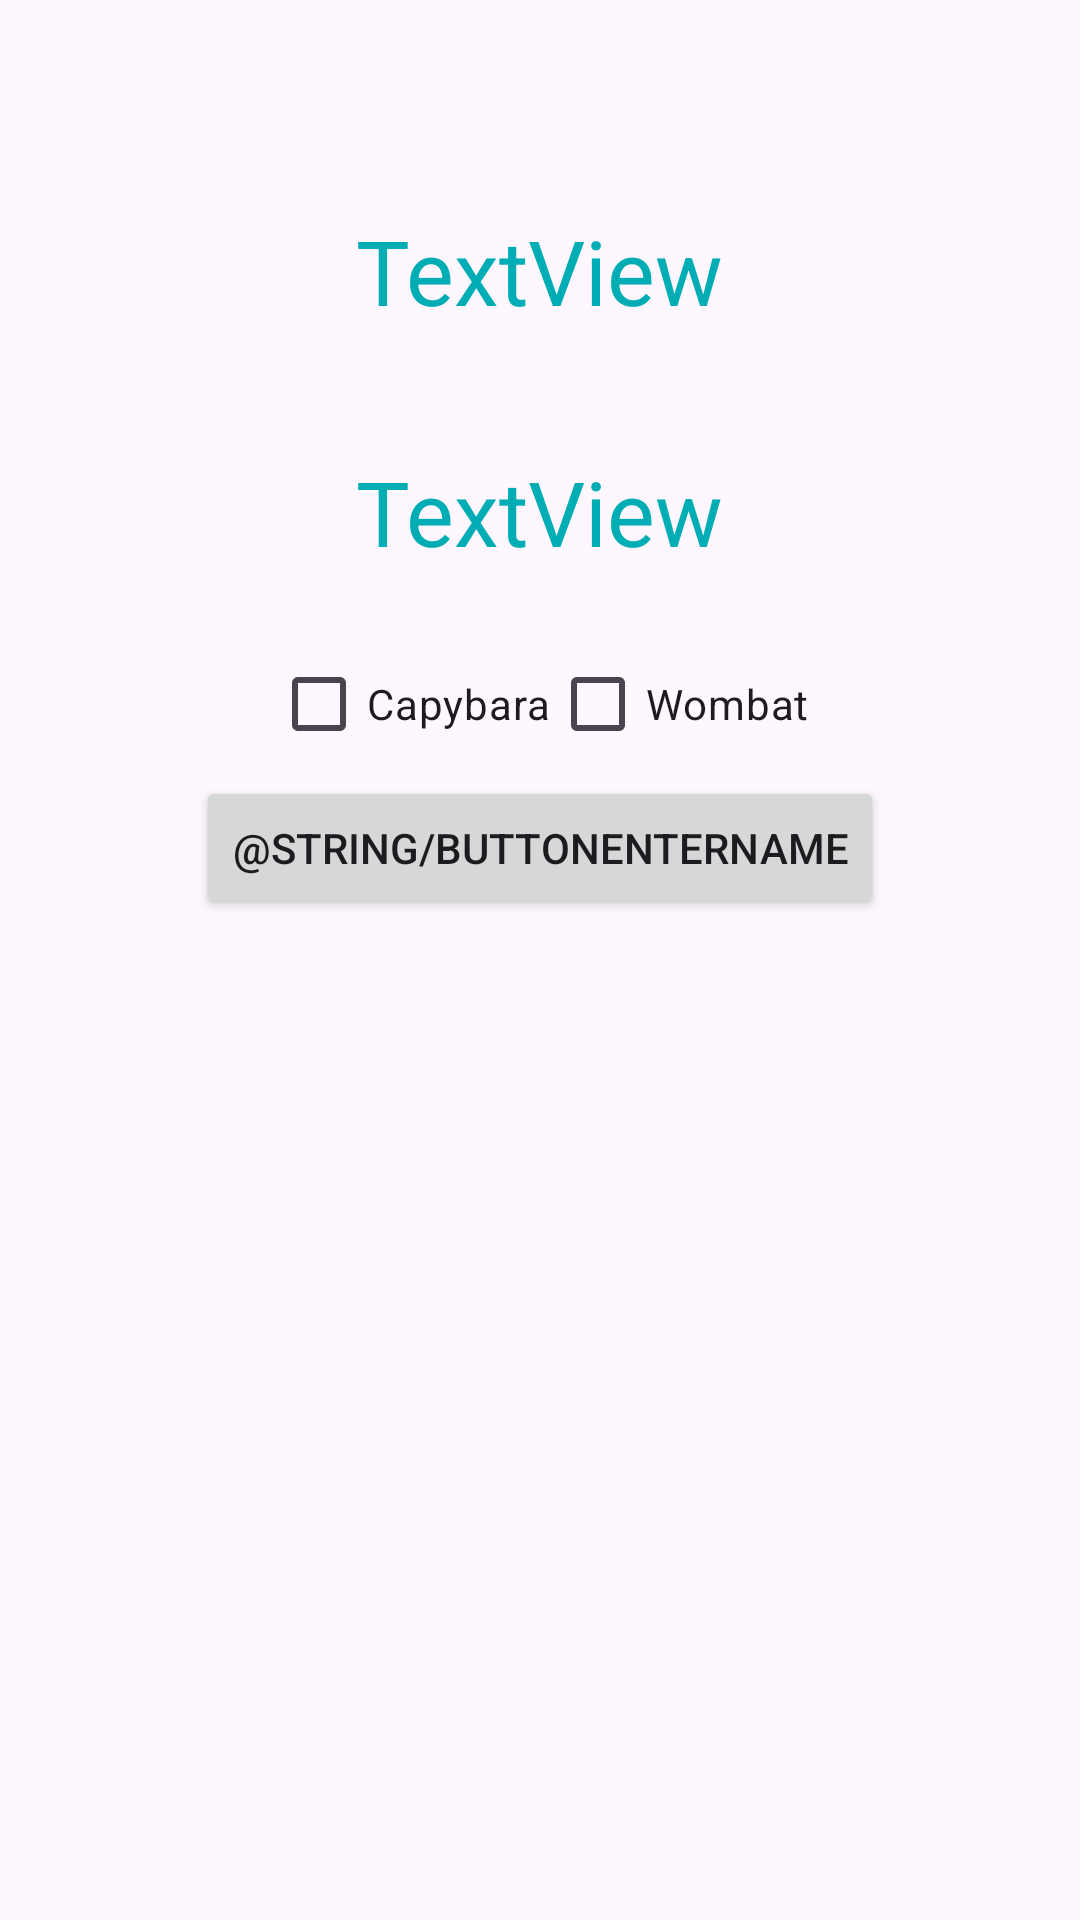

Android layout source for this screen:
<!-- AndroidManifest.xml: application theme Theme.LessonOneApp -->
<!-- res/layout/activity_main2.xml -->
<?xml version="1.0" encoding="utf-8"?>
<LinearLayout xmlns:android="http://schemas.android.com/apk/res/android"
    xmlns:app="http://schemas.android.com/apk/res-auto"
    xmlns:tools="http://schemas.android.com/tools"
    android:id="@+id/main"
    android:layout_width="match_parent"
    android:layout_height="match_parent"
    tools:context=".MainActivity2"
    android:orientation="vertical"
    android:padding="50dp">

    <TextView
        android:id="@+id/textView1"
        android:layout_width="wrap_content"
        android:layout_height="wrap_content"
        android:layout_gravity="center"
        android:gravity="center"
        android:paddingVertical="20dp"
        android:text="TextView"
        android:textColor="@color/turquoise"
        android:textSize="30dp" />

    <TextView
        android:id="@+id/textView2"
        android:layout_width="wrap_content"
        android:layout_height="wrap_content"
        android:text="TextView"
        android:textColor="@color/turquoise"
        android:textSize="30dp"
        android:layout_gravity="center"
        android:paddingVertical="20dp"/>

    <LinearLayout
        android:layout_width="match_parent"
        android:layout_height="wrap_content"
        android:orientation="horizontal"
        android:gravity="center">
        <CheckBox
            android:id="@+id/cap"
            android:layout_width="wrap_content"
            android:layout_height="wrap_content"
            android:layout_gravity="center"
            android:text="Capybara"/>
        <CheckBox
            android:id="@+id/wom"
            android:layout_width="wrap_content"
            android:layout_height="wrap_content"
            android:layout_gravity="center"
            android:text="Wombat"/>
    </LinearLayout>

    <Button
        android:id="@+id/btnCapOrWom"
        android:layout_width="wrap_content"
        android:layout_height="wrap_content"
        android:layout_gravity="center"
        android:text="@string/buttonEnterName" />

    <TextView
        android:id="@+id/capOrWom"
        android:layout_width="wrap_content"
        android:layout_height="wrap_content"
        android:textColor="@color/turquoise"
        android:textSize="18sp"
        android:layout_gravity="center"/>

</LinearLayout>
<!-- resources referenced by this layout -->
<resources>
  <color name="turquoise">#00ADB5</color>
  <style name="Theme.LessonOneApp" parent="Base.Theme.LessonOneApp" />
  <style name="Base.Theme.LessonOneApp" parent="Theme.Material3.DayNight.NoActionBar">
          
          
      </style>
</resources>
